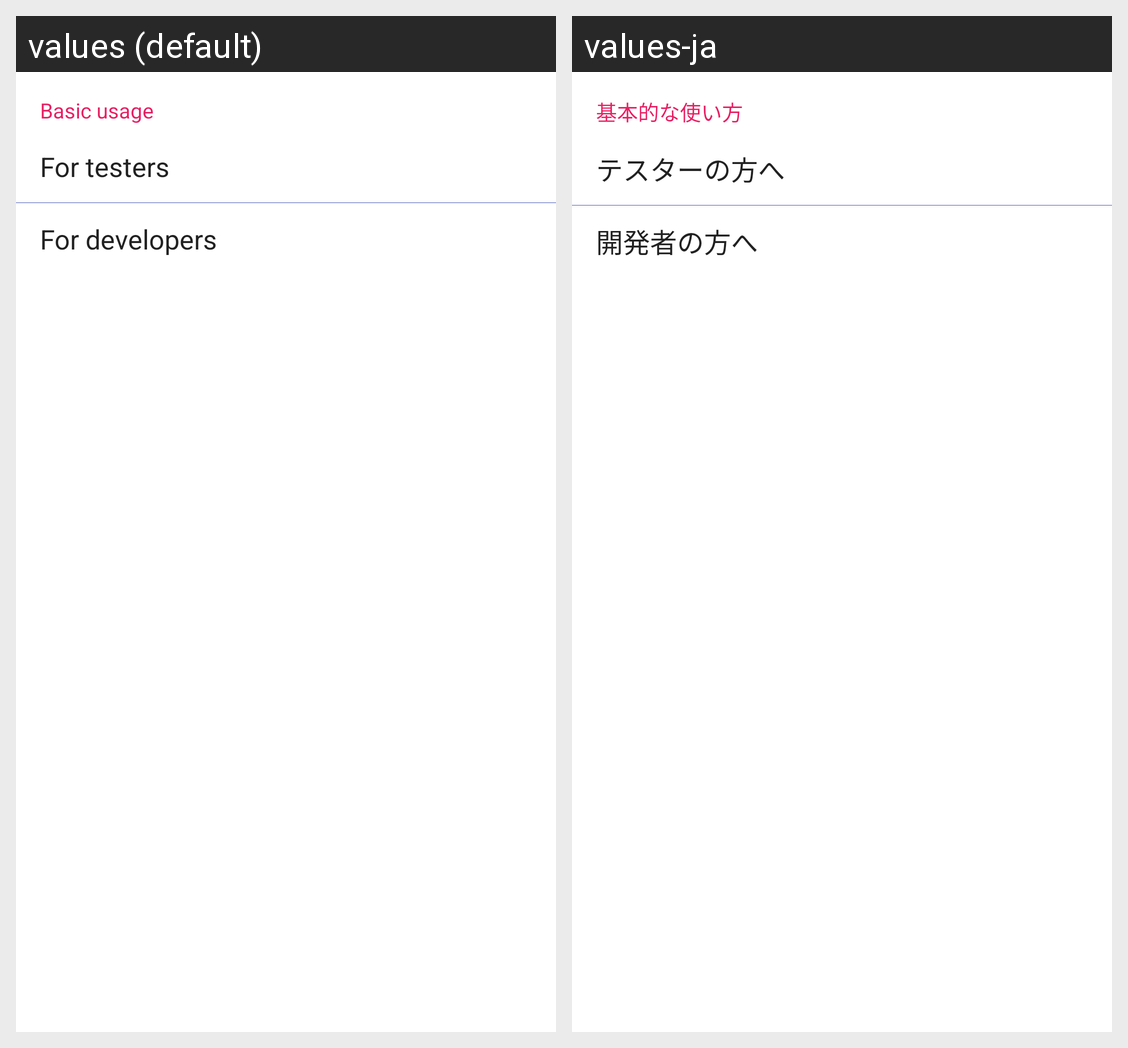

The same Android screen rendered under two of its app's locales, left to right. List the strings drawn on it with the default value and each locale's translation.
Android screen res/layout/activity_help.xml rendered under 2 locales, left to right: values (default), values-ja. Device: Nexus 5 (rendered at 1080×1920; each locale shown at half size, 540×960, under a caption strip naming it); theme AppTheme.
Strings drawn on this screen, with the default value and each locale's value (text and hints the layout hard-codes, and strings that could not be matched under every locale, appear in the picture but are not listed):

label_basic_usage
  values: Basic usage
  values-ja: 基本的な使い方

label_for_testers
  values: For testers
  values-ja: テスターの方へ

label_for_developers
  values: For developers
  values-ja: 開発者の方へ
